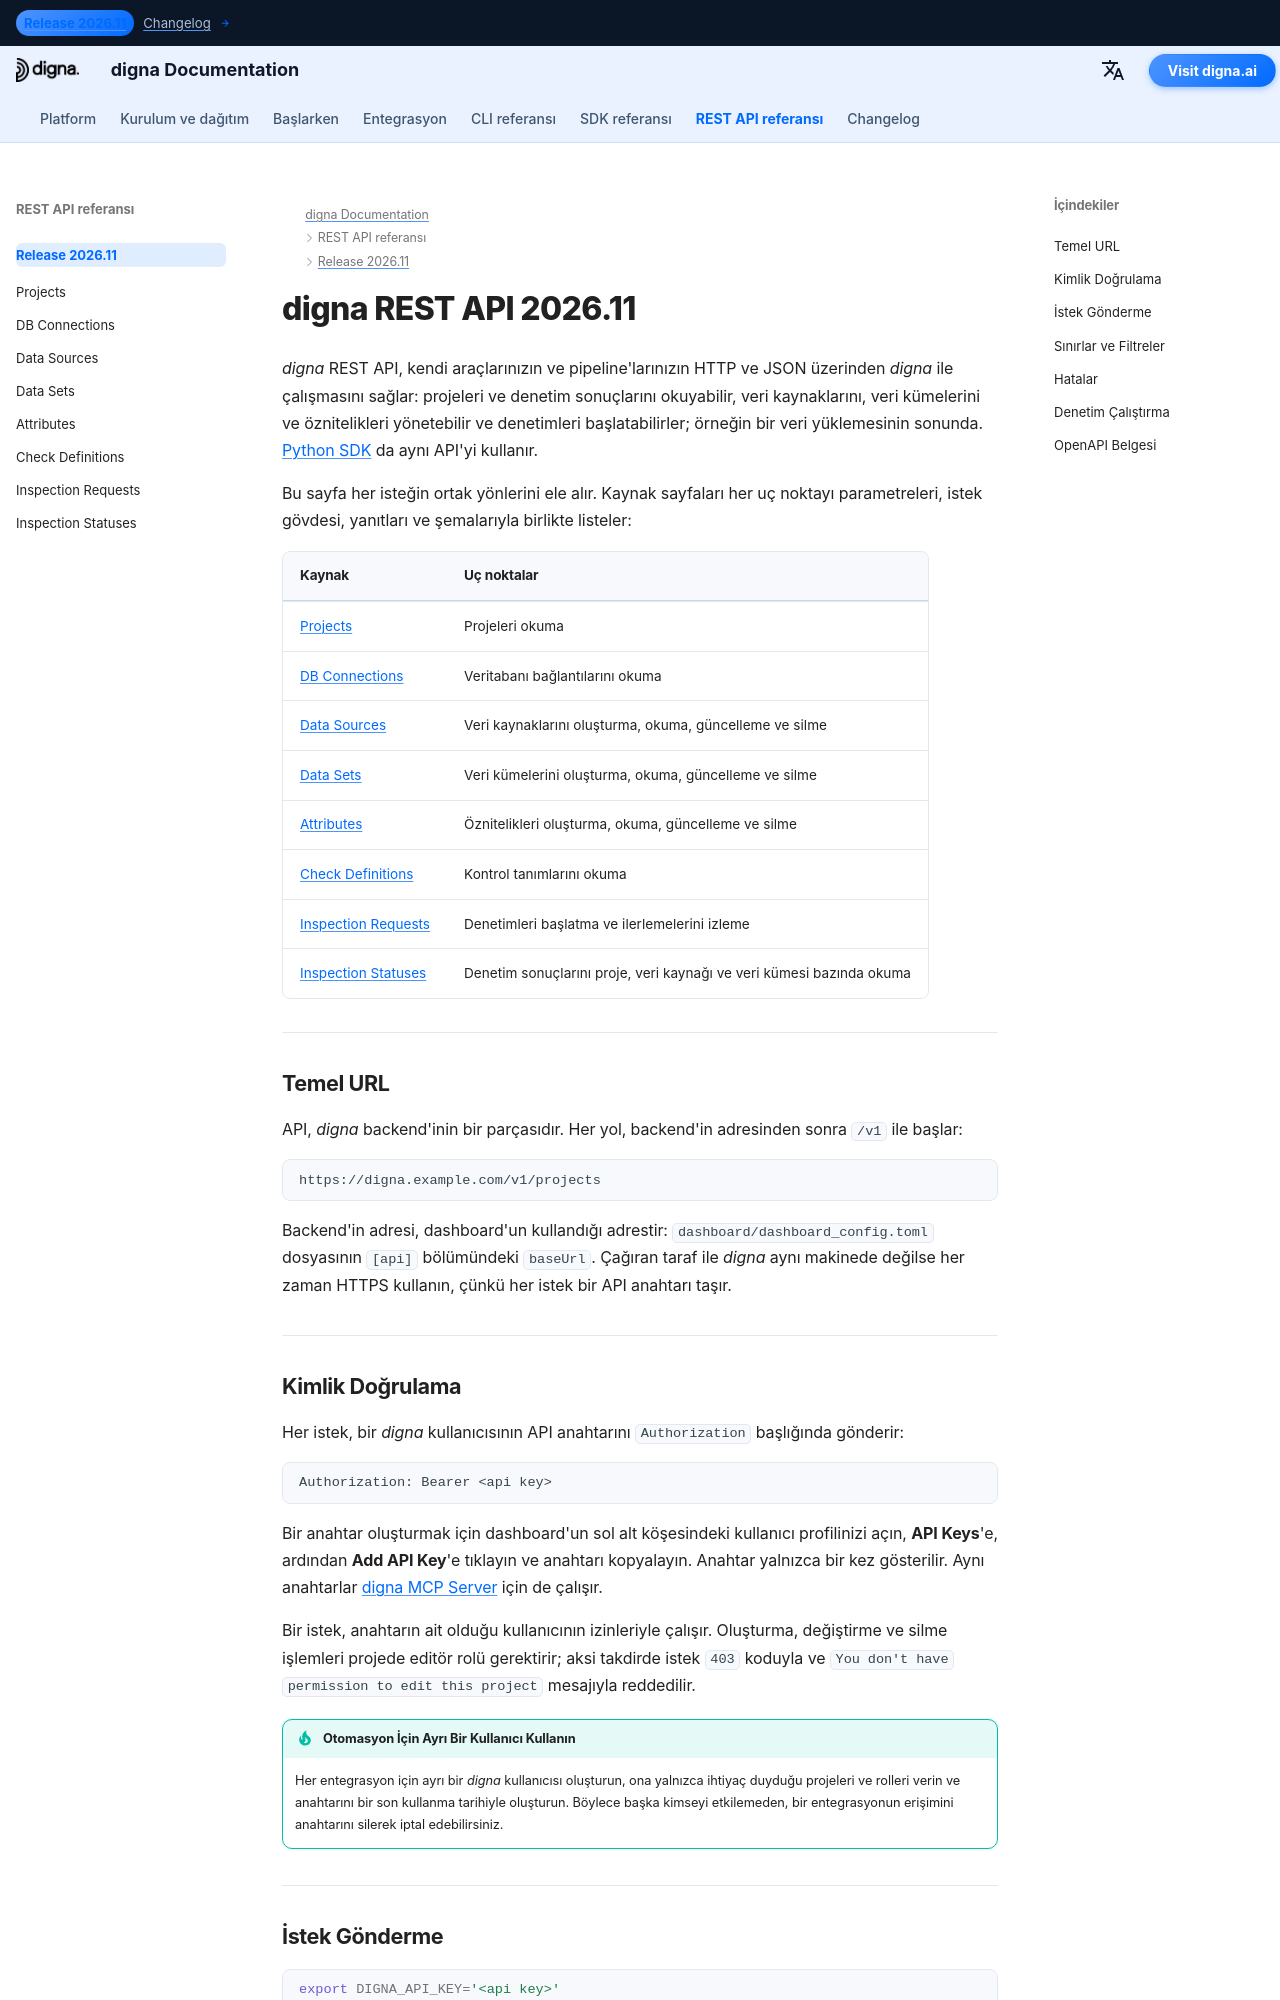

repository: dignaai/digna-docs · page: tr/rest_api/Release 2026.11/index.html · generator: mkdocs

---
title: REST API'ye Genel Bakış 2026.11 | digna Belgeleri
description: Projeleri ve denetim sonuçlarını okumak, veri kaynaklarını, veri kümelerini ve öznitelikleri yönetmek ve denetimleri başlatmak için digna REST API v1'i kullanın — temel URL, API anahtarıyla kimlik doğrulama, sayfalama, hatalar ve OpenAPI belgesi.
image: /assets/logo_square.png
keywords: digna REST API, digna API, digna OpenAPI, digna API anahtarı, denetim istekleri API'si, veri kalitesi API'si, Swagger UI
---

# digna REST API 2026.11

*digna* REST API, kendi araçlarınızın ve pipeline'larınızın HTTP ve JSON üzerinden *digna* ile
çalışmasını sağlar: projeleri ve denetim sonuçlarını okuyabilir, veri kaynaklarını, veri kümelerini
ve öznitelikleri yönetebilir ve denetimleri başlatabilirler; örneğin bir veri yüklemesinin sonunda.
[Python SDK](../../sdk/Release%202026.11/index.md) da aynı API'yi kullanır.

Bu sayfa her isteğin ortak yönlerini ele alır. Kaynak sayfaları her uç noktayı parametreleri, istek
gövdesi, yanıtları ve şemalarıyla birlikte listeler:

| Kaynak | Uç noktalar |
|---|---|
| [Projects](projects.md) | Projeleri okuma |
| [DB Connections](db_connections.md) | Veritabanı bağlantılarını okuma |
| [Data Sources](data_sources.md) | Veri kaynaklarını oluşturma, okuma, güncelleme ve silme |
| [Data Sets](data_sets.md) | Veri kümelerini oluşturma, okuma, güncelleme ve silme |
| [Attributes](attributes.md) | Öznitelikleri oluşturma, okuma, güncelleme ve silme |
| [Check Definitions](check_definitions.md) | Kontrol tanımlarını okuma |
| [Inspection Requests](inspection_requests.md) | Denetimleri başlatma ve ilerlemelerini izleme |
| [Inspection Statuses](inspection_statuses.md) | Denetim sonuçlarını proje, veri kaynağı ve veri kümesi bazında okuma |

---

## Temel URL {: #base-url }

API, *digna* backend'inin bir parçasıdır. Her yol, backend'in adresinden sonra `/v1` ile başlar:

```text
https://digna.example.com/v1/projects
```

Backend'in adresi, dashboard'un kullandığı adrestir: `dashboard/dashboard_config.toml` dosyasının
`[api]` bölümündeki `baseUrl`. Çağıran taraf ile *digna* aynı makinede değilse her zaman HTTPS
kullanın, çünkü her istek bir API anahtarı taşır.

---
